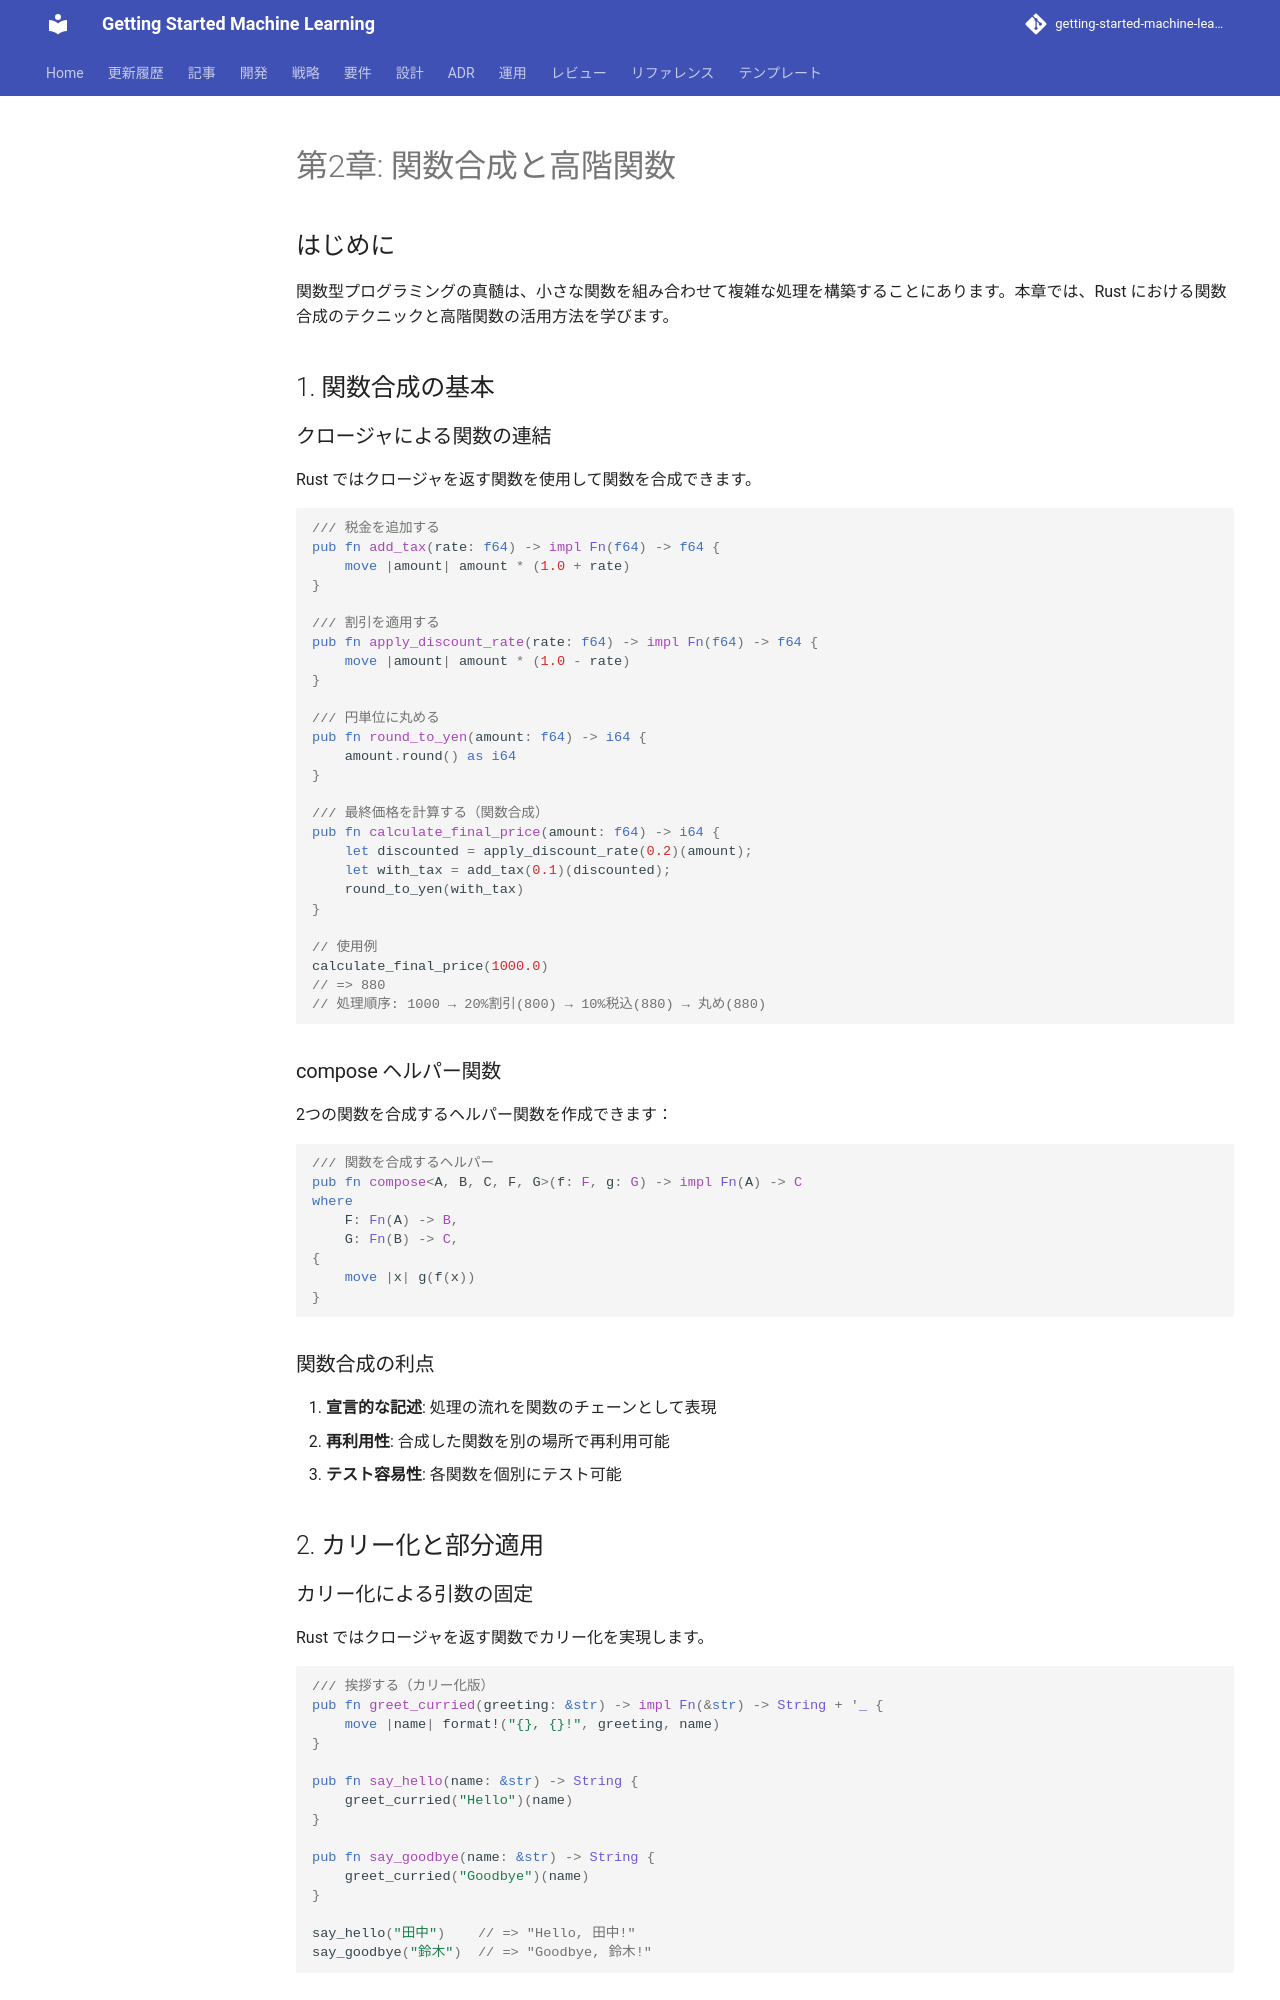

repository: k2works/getting-started-machine-learning · page: article/functional-desgin-ppp/rust/02-function-composition/index.html · generator: mkdocs

---
type: Article
title: "第2章: 関数合成と高階関数"
description: "関数型プログラミングの真髄は、小さな関数を組み合わせて複雑な処理を構築することにあります。"
tags: [article, functional-desgin-ppp, rust]
status: stable
generated: { by: human:kakimomokuri, at: 2026-03-24T05:22:28Z }
---

# 第2章: 関数合成と高階関数

## はじめに

関数型プログラミングの真髄は、小さな関数を組み合わせて複雑な処理を構築することにあります。本章では、Rust における関数合成のテクニックと高階関数の活用方法を学びます。

## 1. 関数合成の基本

### クロージャによる関数の連結

Rust ではクロージャを返す関数を使用して関数を合成できます。

```rust
/// 税金を追加する
pub fn add_tax(rate: f64) -> impl Fn(f64) -> f64 {
    move |amount| amount * (1.0 + rate)
}

/// 割引を適用する
pub fn apply_discount_rate(rate: f64) -> impl Fn(f64) -> f64 {
    move |amount| amount * (1.0 - rate)
}

/// 円単位に丸める
pub fn round_to_yen(amount: f64) -> i64 {
    amount.round() as i64
}

/// 最終価格を計算する（関数合成）
pub fn calculate_final_price(amount: f64) -> i64 {
    let discounted = apply_discount_rate(0.2)(amount);
    let with_tax = add_tax(0.1)(discounted);
    round_to_yen(with_tax)
}

// 使用例
calculate_final_price(1000.0)
// => 880
// 処理順序: 1000 → 20%割引(800) → 10%税込(880) → 丸め(880)
```

### compose ヘルパー関数

2つの関数を合成するヘルパー関数を作成できます：

```rust
/// 関数を合成するヘルパー
pub fn compose<A, B, C, F, G>(f: F, g: G) -> impl Fn(A) -> C
where
    F: Fn(A) -> B,
    G: Fn(B) -> C,
{
    move |x| g(f(x))
}
```

### 関数合成の利点

1. **宣言的な記述**: 処理の流れを関数のチェーンとして表現
2. **再利用性**: 合成した関数を別の場所で再利用可能
3. **テスト容易性**: 各関数を個別にテスト可能

## 2. カリー化と部分適用

### カリー化による引数の固定

Rust ではクロージャを返す関数でカリー化を実現します。

```rust
/// 挨拶する（カリー化版）
pub fn greet_curried(greeting: &str) -> impl Fn(&str) -> String + '_ {
    move |name| format!("{}, {}!", greeting, name)
}

pub fn say_hello(name: &str) -> String {
    greet_curried("Hello")(name)
}

pub fn say_goodbye(name: &str) -> String {
    greet_curried("Goodbye")(name)
}

say_hello("田中")    // => "Hello, 田中!"
say_goodbye("鈴木")  // => "Goodbye, 鈴木!"
```
